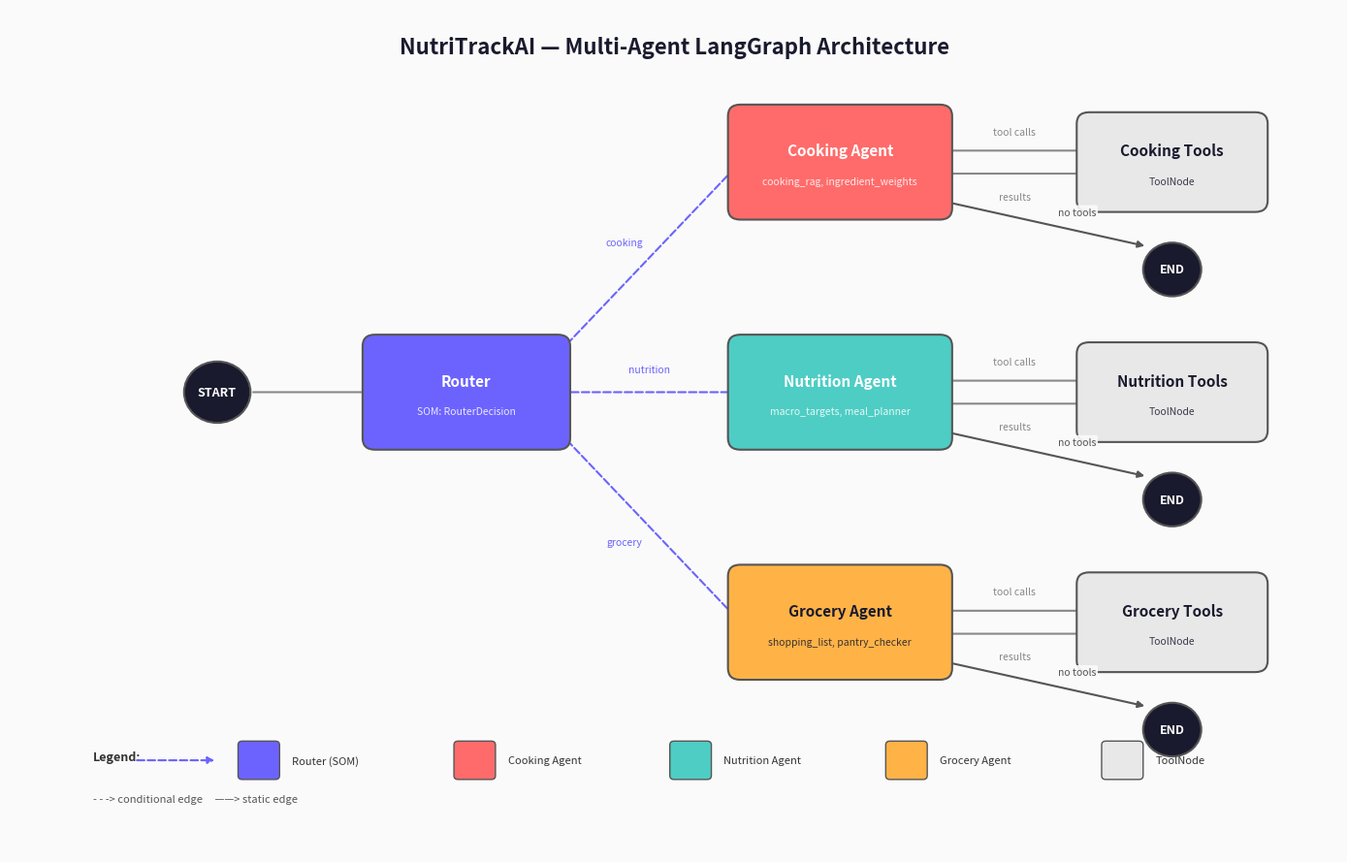

This figure's Python source:
"""Generate an architecture diagram of the NutriTrackAI multi-agent LangGraph."""
import matplotlib.pyplot as plt
import matplotlib.patches as mpatches
from matplotlib.patches import FancyBboxPatch, FancyArrowPatch

fig, ax = plt.subplots(1, 1, figsize=(14, 9))
ax.set_xlim(-1, 15)
ax.set_ylim(-1, 10)
ax.axis("off")
fig.patch.set_facecolor("#FAFAFA")

COLORS = {
    "start_end": "#1a1a2e",
    "router": "#6C63FF",
    "cooking": "#FF6B6B",
    "nutrition": "#4ECDC4",
    "grocery": "#FFB347",
    "tools": "#E8E8E8",
    "text_light": "#FFFFFF",
    "text_dark": "#1a1a2e",
    "edge": "#888888",
    "conditional": "#6C63FF",
}


def draw_node(x, y, w, h, label, sublabel, color, text_color="#FFFFFF"):
    box = FancyBboxPatch(
        (x - w / 2, y - h / 2), w, h,
        boxstyle="round,pad=0.15", facecolor=color,
        edgecolor="#555555", linewidth=1.5, zorder=3,
    )
    ax.add_patch(box)
    ax.text(x, y + 0.15, label, ha="center", va="center",
            fontsize=11, fontweight="bold", color=text_color, zorder=4)
    if sublabel:
        ax.text(x, y - 0.25, sublabel, ha="center", va="center",
                fontsize=7.5, color=text_color, alpha=0.85, zorder=4)


def draw_circle(x, y, r, label, color):
    circle = plt.Circle((x, y), r, facecolor=color, edgecolor="#555555",
                         linewidth=1.5, zorder=3)
    ax.add_patch(circle)
    ax.text(x, y, label, ha="center", va="center",
            fontsize=9, fontweight="bold", color="#FFFFFF", zorder=4)


def draw_arrow(x1, y1, x2, y2, color="#888888", style="-|>", lw=1.5,
               linestyle="-", label="", label_offset=(0, 0.2)):
    ax.annotate(
        "", xy=(x2, y2), xytext=(x1, y1),
        arrowprops=dict(
            arrowstyle=style, color=color, lw=lw,
            linestyle=linestyle, connectionstyle="arc3,rad=0",
        ),
        zorder=2,
    )
    if label:
        mx, my = (x1 + x2) / 2 + label_offset[0], (y1 + y2) / 2 + label_offset[1]
        ax.text(mx, my, label, ha="center", va="center",
                fontsize=7.5, color=color, fontstyle="italic", zorder=4,
                bbox=dict(boxstyle="round,pad=0.2", facecolor="#FAFAFA",
                          edgecolor="none", alpha=0.9))


# ── Nodes ────────────────────────────────────────────────────────────────────

# START
draw_circle(1.5, 5, 0.4, "START", COLORS["start_end"])

# Router
draw_node(4.5, 5, 2.2, 1.2, "Router", "SOM: RouterDecision", COLORS["router"])

# Cooking Agent + Tools
draw_node(9, 8, 2.4, 1.2, "Cooking Agent", "cooking_rag, ingredient_weights", COLORS["cooking"])
draw_node(13, 8, 2.0, 1.0, "Cooking Tools", "ToolNode", COLORS["tools"], COLORS["text_dark"])

# Nutrition Agent + Tools
draw_node(9, 5, 2.4, 1.2, "Nutrition Agent", "macro_targets, meal_planner", COLORS["nutrition"])
draw_node(13, 5, 2.0, 1.0, "Nutrition Tools", "ToolNode", COLORS["tools"], COLORS["text_dark"])

# Grocery Agent + Tools
draw_node(9, 2, 2.4, 1.2, "Grocery Agent", "shopping_list, pantry_checker", COLORS["grocery"], COLORS["text_dark"])
draw_node(13, 2, 2.0, 1.0, "Grocery Tools", "ToolNode", COLORS["tools"], COLORS["text_dark"])

# END circles
for ey in [8, 5, 2]:
    draw_circle(13, ey - 1.4, 0.35, "END", COLORS["start_end"])

# ── Edges ────────────────────────────────────────────────────────────────────

# START -> Router
draw_arrow(1.9, 5, 3.4, 5)

# Router -> agents (conditional, dashed)
draw_arrow(5.6, 5.5, 7.8, 8, color=COLORS["conditional"], linestyle="--",
           label="cooking", label_offset=(-0.3, 0.2))
draw_arrow(5.6, 5.0, 7.8, 5, color=COLORS["conditional"], linestyle="--",
           label="nutrition", label_offset=(0, 0.3))
draw_arrow(5.6, 4.5, 7.8, 2, color=COLORS["conditional"], linestyle="--",
           label="grocery", label_offset=(-0.3, -0.2))

# Agent <-> Tools loops
for ay in [8, 5, 2]:
    draw_arrow(10.2, ay + 0.15, 12, ay + 0.15, label="tool calls", label_offset=(0, 0.25))
    draw_arrow(12, ay - 0.15, 10.2, ay - 0.15, label="results", label_offset=(0, -0.3))

# Agent -> END
for ay in [8, 5, 2]:
    draw_arrow(10.2, ay - 0.5, 12.7, ay - 1.1, color="#555555",
               label="no tools", label_offset=(0.4, 0.15))

# ── Legend ────────────────────────────────────────────────────────────────────

legend_y = 0.2
ax.text(0, legend_y, "Legend:", fontsize=9, fontweight="bold", color="#333")
legend_items = [
    ("Router (SOM)", COLORS["router"]),
    ("Cooking Agent", COLORS["cooking"]),
    ("Nutrition Agent", COLORS["nutrition"]),
    ("Grocery Agent", COLORS["grocery"]),
    ("ToolNode", COLORS["tools"]),
]
for i, (lbl, clr) in enumerate(legend_items):
    xoff = 1.8 + i * 2.6
    box = FancyBboxPatch((xoff, legend_y - 0.2), 0.4, 0.4,
                          boxstyle="round,pad=0.05", facecolor=clr,
                          edgecolor="#555555", linewidth=1)
    ax.add_patch(box)
    ax.text(xoff + 0.6, legend_y, lbl, fontsize=8, va="center", color="#333")

# Dashed = conditional
ax.annotate("", xy=(1.5, legend_y), xytext=(0.5, legend_y),
            arrowprops=dict(arrowstyle="-|>", color=COLORS["conditional"],
                            lw=1.5, linestyle="--"))
ax.text(0, legend_y - 0.5, "- - -> conditional edge     ——> static edge",
        fontsize=8, color="#555", va="center")

# Title
ax.text(7, 9.5, "NutriTrackAI — Multi-Agent LangGraph Architecture",
        ha="center", va="center", fontsize=16, fontweight="bold",
        color=COLORS["text_dark"])

plt.tight_layout()
plt.savefig("graph_architecture.png", dpi=200, bbox_inches="tight",
            facecolor="#FAFAFA", edgecolor="none")
print("Saved: graph_architecture.png")
